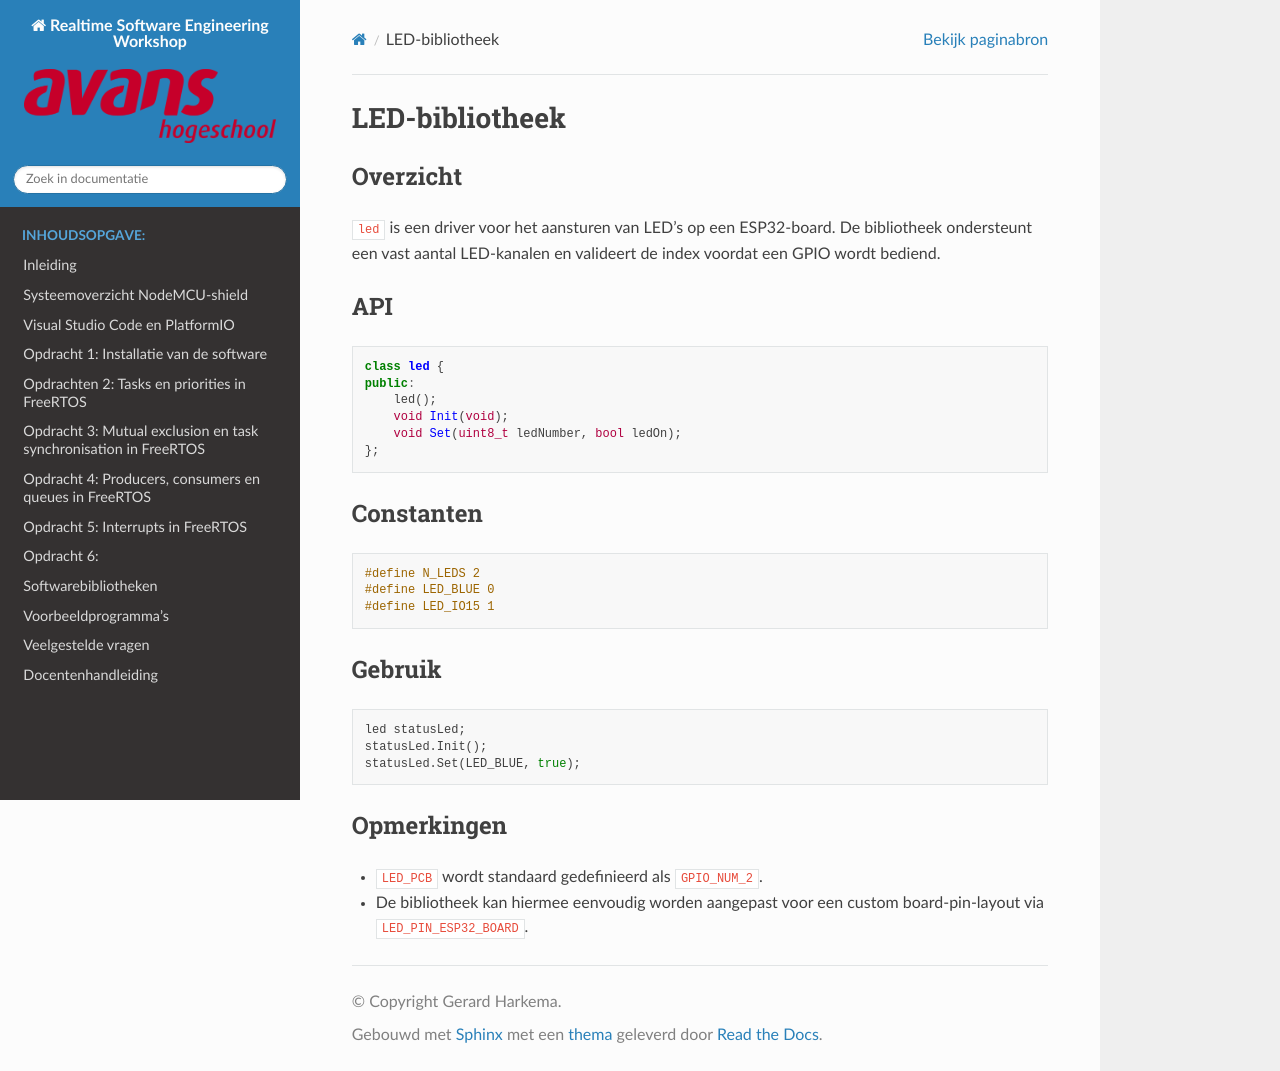

repository: AvansMechatronica/RealtimeSoftwareEngineering · page: documentation/libraries/led_lib.html · generator: sphinx

# LED-bibliotheek

## Overzicht

`led` is een driver voor het aansturen van LED's op een ESP32-board. De bibliotheek ondersteunt een vast aantal LED-kanalen en valideert de index voordat een GPIO wordt bediend.

## API

```cpp
class led {
public:
    led();
    void Init(void);
    void Set(uint8_t ledNumber, bool ledOn);
};
```

## Constanten

```cpp
#define N_LEDS 2
#define LED_BLUE 0
#define LED_IO15 1
```

## Gebruik

```cpp
led statusLed;
statusLed.Init();
statusLed.Set(LED_BLUE, true);
```

## Opmerkingen

- `LED_PCB` wordt standaard gedefinieerd als `GPIO_NUM_2`.
- De bibliotheek kan hiermee eenvoudig worden aangepast voor een custom board-pin-layout via `LED_PIN_ESP32_BOARD`.
